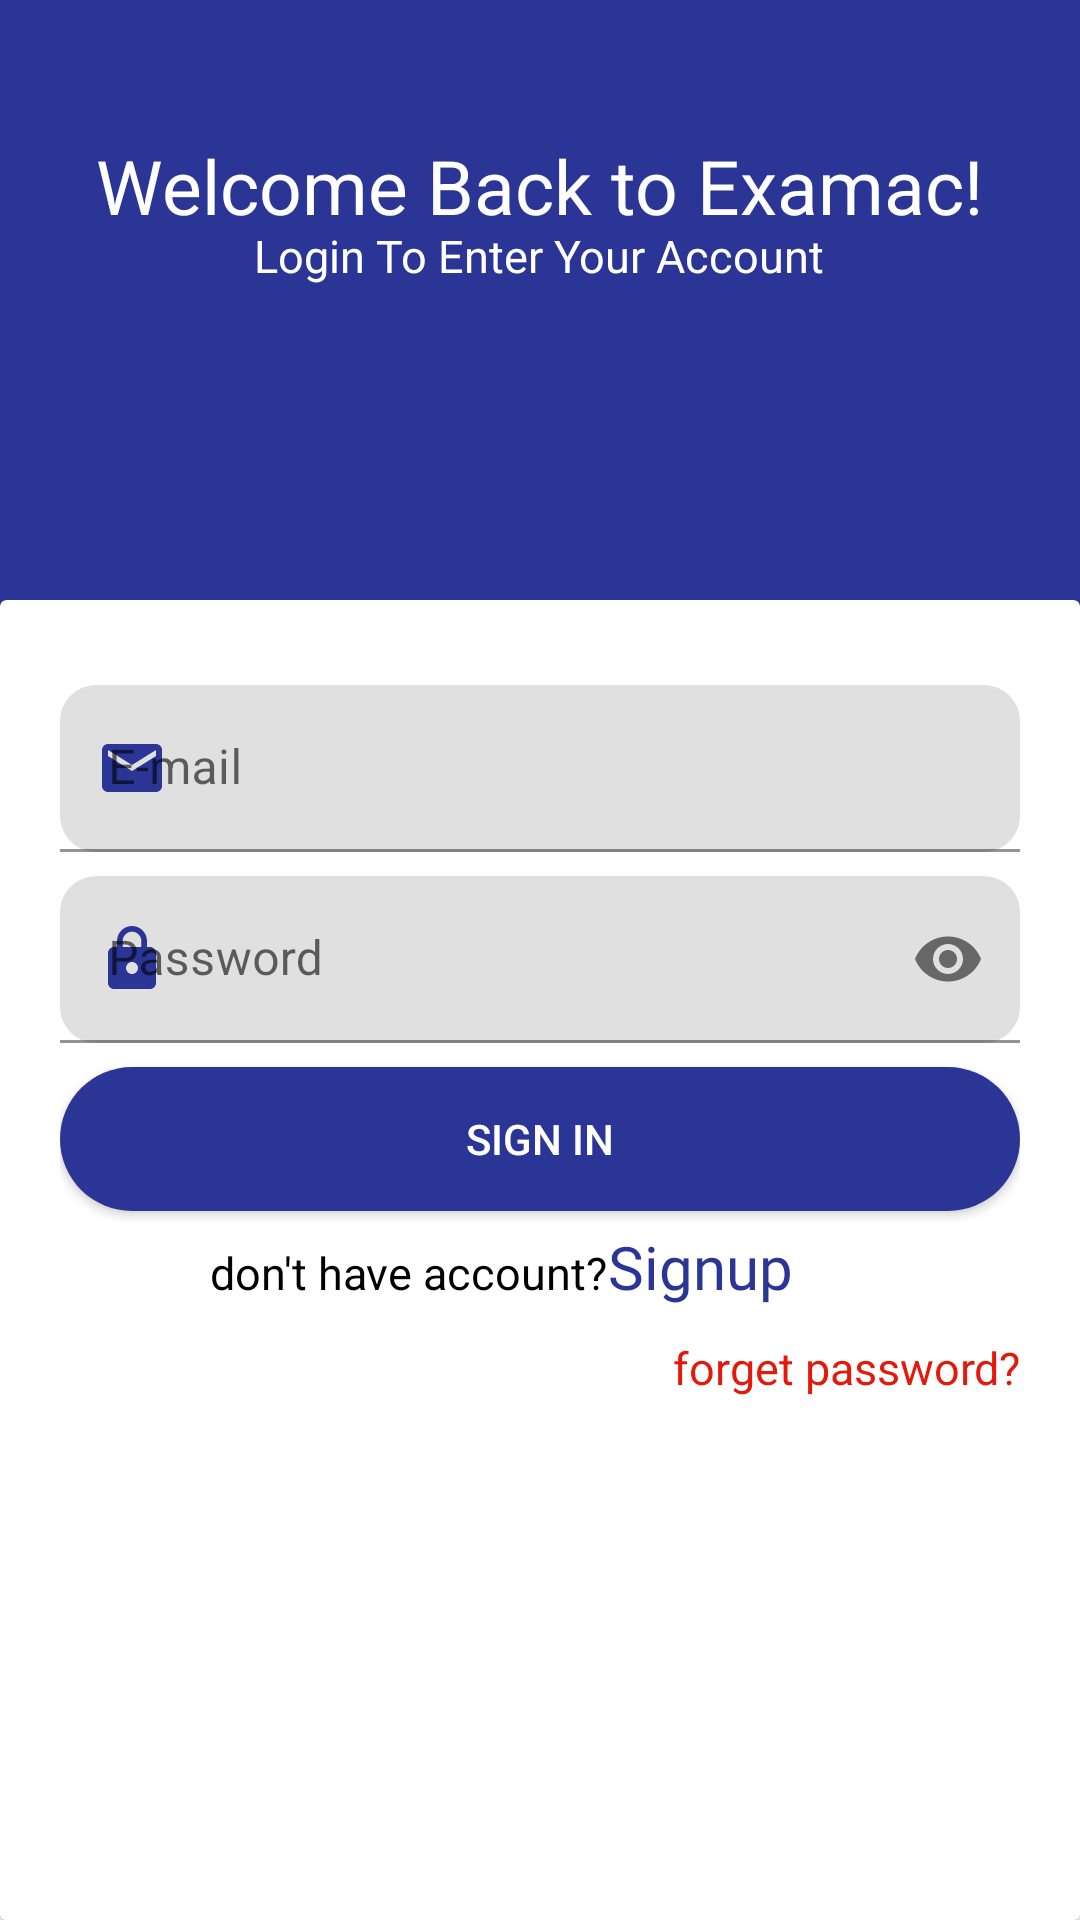

Here is an Android app screen rendered from its layout file. Give the layout XML and the strings, colors and styles it references.
<!-- AndroidManifest.xml: application theme Theme.ItiAPI -->
<!-- res/layout/fragment_c.xml -->
<?xml version="1.0" encoding="utf-8"?>
<FrameLayout xmlns:android="http://schemas.android.com/apk/res/android"
    xmlns:tools="http://schemas.android.com/tools"
    android:layout_width="match_parent"
    android:layout_height="match_parent"
    xmlns:app="http://schemas.android.com/apk/res-auto"
    android:id="@+id/loginfragment"
    android:background="@color/purple_500"
    tools:context=".FragmentC">
    <TextView
        android:layout_width="wrap_content"
        android:layout_height="wrap_content"
        android:text="@string/welcome_back_to_examac"
        android:layout_marginTop="45dp"
        android:layout_gravity="center_horizontal"
        android:textColor="@color/white"
        android:textSize="25sp"/>
    <TextView
        android:layout_width="wrap_content"
        android:layout_height="wrap_content"
        android:text="@string/login_to_enter_your_account"
        android:layout_marginTop="75dp"
        android:layout_gravity="center_horizontal"
        android:textColor="@color/white"
        android:textSize="15sp"/>
    <RelativeLayout
        android:layout_width="match_parent"
        android:layout_height="match_parent"
        android:background="@drawable/signde"
        android:layout_marginTop="200dp">
        <androidx.cardview.widget.CardView
            android:layout_width="match_parent"
            android:layout_height="wrap_content"
            android:layout_alignParentEnd="true"
            android:layout_alignParentStart="true"
            android:layout_alignParentTop="true"
            android:layout_alignParentBottom="true"
            android:backgroundTint="@color/white"
            >
            <ScrollView
                android:layout_width="match_parent"
                android:layout_height="match_parent">
            <androidx.appcompat.widget.LinearLayoutCompat
                android:layout_width="match_parent"
                android:layout_height="match_parent"
                android:layout_marginHorizontal="20dp"
                android:orientation="vertical">
                <TextView
                    android:id="@+id/studentfragmentsignuppassdontidentecal"
                    android:layout_width="wrap_content"
                    android:layout_height="wrap_content"
                    android:textColor="@color/redcolor"
                    android:textSize="15sp"
                    />
                <com.google.android.material.textfield.TextInputLayout
                    android:layout_width="match_parent"
                    android:layout_height="wrap_content"
                    android:hint="@string/email"
                    android:maxEms="1"
                    app:boxStrokeColor="@color/purple_500"
                    app:hintTextColor="@color/purple_500"
                    app:startIconTint="@color/purple_500"
                    app:boxCornerRadiusBottomEnd="12dp"
                    app:boxCornerRadiusBottomStart="12dp"
                    app:boxCornerRadiusTopStart="12dp"
                    app:boxCornerRadiusTopEnd="12dp"
                    android:layout_marginTop="8dp"
                    app:startIconDrawable="@drawable/ic_baseline_email_24">
                    <com.google.android.material.textfield.TextInputEditText
                        android:id="@+id/loginfragmentEmail"
                        android:layout_width="match_parent"
                        android:layout_height="wrap_content"
                        android:inputType="textEmailAddress"/>

                </com.google.android.material.textfield.TextInputLayout>
                <com.google.android.material.textfield.TextInputLayout
                    android:layout_width="match_parent"
                    android:layout_height="wrap_content"
                    android:hint="@string/password"
                    android:maxEms="1"
                    app:boxStrokeColor="@color/purple_500"
                    app:hintTextColor="@color/purple_500"
                    app:startIconTint="@color/purple_500"
                    app:passwordToggleEnabled="true"
                    app:boxCornerRadiusBottomEnd="12dp"
                    app:boxCornerRadiusBottomStart="12dp"
                    app:boxCornerRadiusTopStart="12dp"
                    app:boxCornerRadiusTopEnd="12dp"
                    android:layout_marginTop="8dp"
                    app:startIconDrawable="@drawable/ic_baseline_lock_24">
                    <com.google.android.material.textfield.TextInputEditText
                        android:id="@+id/loginfragmentpass"
                        android:layout_width="match_parent"
                        android:layout_height="wrap_content"
                        android:inputType="textPassword"/>

                </com.google.android.material.textfield.TextInputLayout>
                <Button
                    android:id="@+id/loginfragmentbtn"
                    android:text="@string/sign_in"
                    android:background="@drawable/bg_splashde"
                    app:backgroundTint="@color/purple_500"
                    android:layout_width="match_parent"
                    android:textColor="@color/white"
                    android:layout_centerHorizontal="true"
                    android:layout_alignParentBottom="true"
                    android:layout_marginTop="8dp"
                    android:layout_height="wrap_content"/>
                <androidx.appcompat.widget.LinearLayoutCompat
                    android:layout_width="match_parent"
                    android:layout_height="wrap_content"
                    android:layout_marginTop="5dp"
                    >
                    <TextView
                        android:layout_width="wrap_content"
                        android:layout_height="wrap_content"
                        android:text="@string/don_t_have_account"
                        android:textColor="@color/black"
                        android:textSize="15sp"
                        android:layout_marginStart="50dp"
                        />
                    <TextView
                        android:id="@+id/ifyoudonthaveaccount"
                        android:layout_width="wrap_content"
                        android:layout_height="wrap_content"
                        android:textSize="20sp"
                        android:text="@string/signup"
                        android:fontFamily="@font/archivo_black"
                        android:textColor="@color/purple_500"/>
                </androidx.appcompat.widget.LinearLayoutCompat>
                <TextView
                    android:id="@+id/loginfragmentforgetpass"
                    android:layout_width="match_parent"
                    android:layout_height="wrap_content"
                    android:textColor="@color/redcolor"
                    android:layout_marginTop="10dp"
                    android:gravity="end"
                    android:text="@string/forget_password"
                    android:textSize="15sp"/>

            </androidx.appcompat.widget.LinearLayoutCompat>
            </ScrollView>
        </androidx.cardview.widget.CardView>

    </RelativeLayout>



</FrameLayout>
<!-- resources referenced by this layout -->
<resources>
  <color name="black">#FF000000</color>
  <color name="purple_500">#2B3595</color>
  <color name="redcolor">#FFE4190B</color>
  <color name="white">#FFFFFFFF</color>
  <!-- drawable bg_splashde (drawable) -->
  <?xml version="1.0" encoding="utf-8"?>
  <shape xmlns:android="http://schemas.android.com/apk/res/android" android:shape="rectangle">
      <solid android:color="@color/purple_500"/>
      <corners android:radius="40dp"/>
  
  </shape>
  <!-- drawable ic_baseline_email_24 (drawable) -->
  <vector android:height="24dp" android:tint="#1A237E"
      android:viewportHeight="24" android:viewportWidth="24"
      android:width="24dp" xmlns:android="http://schemas.android.com/apk/res/android">
      <path android:fillColor="@android:color/white" android:pathData="M20,4L4,4c-1.1,0 -1.99,0.9 -1.99,2L2,18c0,1.1 0.9,2 2,2h16c1.1,0 2,-0.9 2,-2L22,6c0,-1.1 -0.9,-2 -2,-2zM20,8l-8,5 -8,-5L4,6l8,5 8,-5v2z"/>
  </vector>
  <!-- drawable ic_baseline_lock_24 (drawable) -->
  <vector android:height="24dp" android:tint="#1A237E"
      android:viewportHeight="24" android:viewportWidth="24"
      android:width="24dp" xmlns:android="http://schemas.android.com/apk/res/android">
      <path android:fillColor="@android:color/white" android:pathData="M18,8h-1L17,6c0,-2.76 -2.24,-5 -5,-5S7,3.24 7,6v2L6,8c-1.1,0 -2,0.9 -2,2v10c0,1.1 0.9,2 2,2h12c1.1,0 2,-0.9 2,-2L20,10c0,-1.1 -0.9,-2 -2,-2zM12,17c-1.1,0 -2,-0.9 -2,-2s0.9,-2 2,-2 2,0.9 2,2 -0.9,2 -2,2zM15.1,8L8.9,8L8.9,6c0,-1.71 1.39,-3.1 3.1,-3.1 1.71,0 3.1,1.39 3.1,3.1v2z"/>
  </vector>
  <!-- drawable signde (drawable) -->
  <?xml version="1.0" encoding="utf-8"?>
  <shape xmlns:android="http://schemas.android.com/apk/res/android" android:shape="rectangle">
      <solid android:color="@color/white"/>
      <corners android:topLeftRadius="60dp" android:topRightRadius="60dp"/>
  
  
  </shape>
  <string name="don_t_have_account">don\'t have account?</string>
  <string name="email">E-mail</string>
  <string name="forget_password">forget password?</string>
  <string name="login_to_enter_your_account">Login To Enter Your Account</string>
  <string name="password">Password</string>
  <string name="sign_in">sign in</string>
  <string name="signup">Signup</string>
  <string name="welcome_back_to_examac">Welcome Back to Examac!</string>
  <style name="Theme.ItiAPI" parent="Theme.MaterialComponents.DayNight.DarkActionBar">
          
          <item name="colorPrimary">@color/purple_500</item>
          <item name="colorPrimaryVariant">@color/purple_700</item>
          <item name="colorOnPrimary">@color/white</item>
          
          <item name="colorSecondary">@color/teal_200</item>
          <item name="colorSecondaryVariant">@color/teal_700</item>
          <item name="colorOnSecondary">@color/black</item>
          
          <item name="android:statusBarColor" tools:targetApi="l">?attr/colorPrimaryVariant</item>
          
      </style>
  <color name="purple_700">#2B3595</color>
  <color name="teal_200">#FF03DAC5</color>
  <color name="teal_700">#FF018786</color>
</resources>
